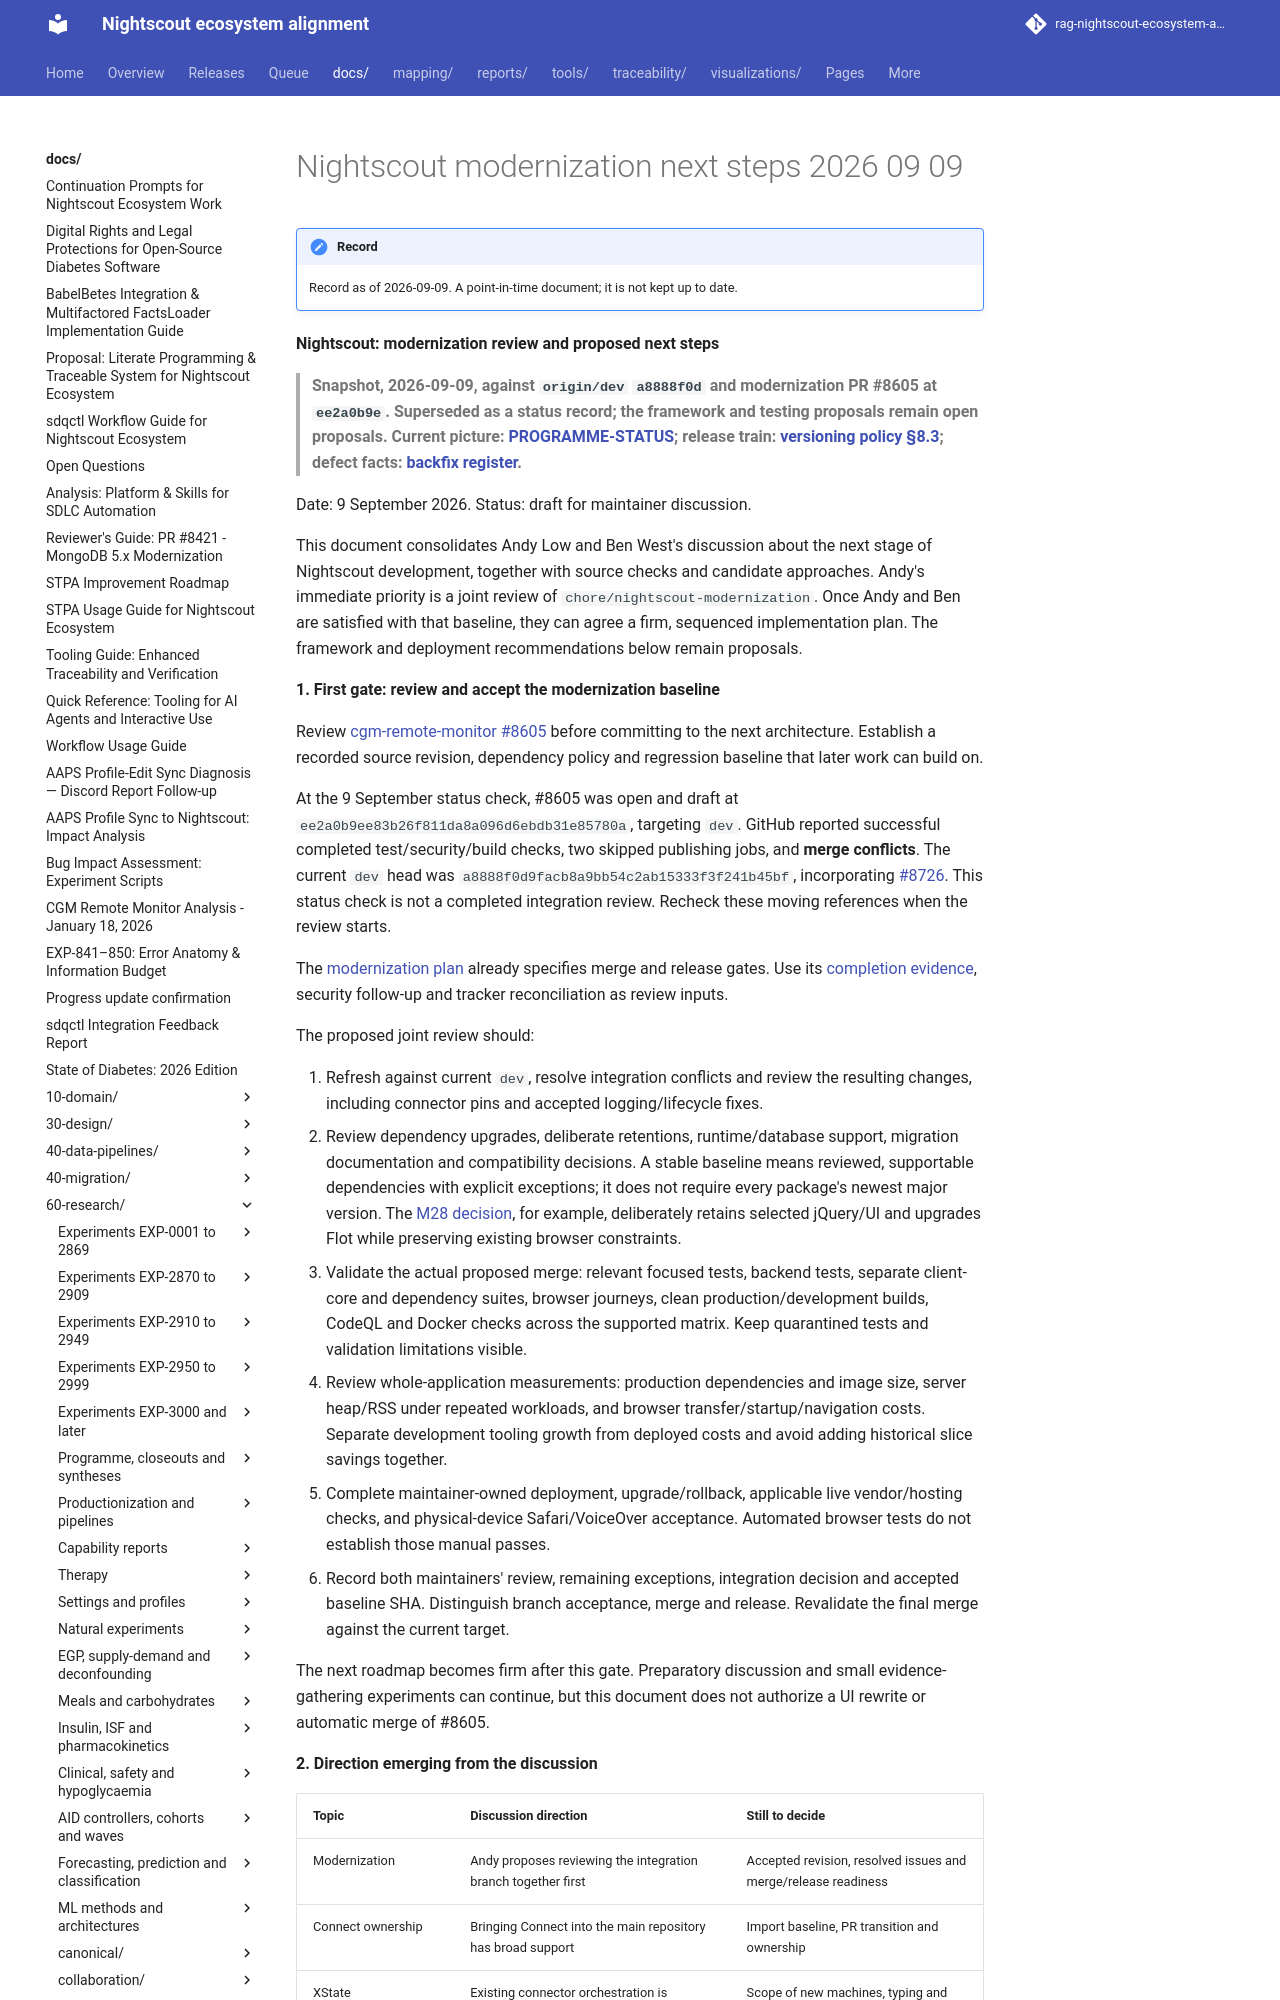

repository: bewest/rag-nightscout-ecosystem-alignment · page: docs/60-research/modernization/nightscout-modernization-next-steps-2026-09-09.html · generator: mkdocs

**Nightscout: modernization review and proposed next steps**

> **Snapshot, 2026-09-09, against `origin/dev` `a8888f0d` and modernization PR #8605 at `ee2a0b9e`. Superseded as a status record; the framework and testing proposals remain open proposals. Current picture: [PROGRAMME-STATUS](../../00-overview/PROGRAMME-STATUS.md); release train: [versioning policy §8.3](../../30-design/modernization/semver-and-release-versioning-policy-2026-09-15.md#83-the-release-train); defect facts: [backfix register](../../30-design/remedial/nightscout-backfix-register.md).**

Date: 9 September 2026. Status: draft for maintainer discussion.

This document consolidates Andy Low and Ben West's discussion about the next stage of Nightscout development, together with source checks and candidate approaches. Andy's immediate priority is a joint review of `chore/nightscout-modernization`. Once Andy and Ben are satisfied with that baseline, they can agree a firm, sequenced implementation plan. The framework and deployment recommendations below remain proposals.

**1. First gate: review and accept the modernization baseline**

Review [cgm-remote-monitor #8605](https://github.com/nightscout/cgm-remote-monitor/pull/8605) before committing to the next architecture. Establish a recorded source revision, dependency policy and regression baseline that later work can build on.

At the 9 September status check, #8605 was open and draft at `ee2a0b9ee83b26f811da8a096d6ebdb31e85780a`, targeting `dev`. GitHub reported successful completed test/security/build checks, two skipped publishing jobs, and **merge conflicts**. The current `dev` head was `a8888f0d9facb8a9bb54c2ab15333f3f241b45bf`, incorporating [#8726](https://github.com/nightscout/cgm-remote-monitor/pull/8726). This status check is not a completed integration review. Recheck these moving references when the review starts.

The [modernization plan](https://github.com/nightscout/cgm-remote-monitor/blob/ee2a0b9ee83b26f811da8a096d6ebdb31e85780a/docs/plans/nightscout-modernization.md#L28) already specifies merge and release gates. Use its [completion evidence](https://github.com/nightscout/cgm-remote-monitor/blob/ee2a0b9ee83b26f811da8a096d6ebdb31e85780a/docs/test-specs/modernization-completion.md), security follow-up and tracker reconciliation as review inputs.

The proposed joint review should:

1. Refresh against current `dev`, resolve integration conflicts and review the resulting changes, including connector pins and accepted logging/lifecycle fixes.
2. Review dependency upgrades, deliberate retentions, runtime/database support, migration documentation and compatibility decisions. A stable baseline means reviewed, supportable dependencies with explicit exceptions; it does not require every package's newest major version. The [M28 decision](https://github.com/nightscout/cgm-remote-monitor/blob/ee2a0b9ee83b26f811da8a096d6ebdb31e85780a/docs/plans/browser-widget-decision.md#L1), for example, deliberately retains selected jQuery/UI and upgrades Flot while preserving existing browser constraints.
3. Validate the actual proposed merge: relevant focused tests, backend tests, separate client-core and dependency suites, browser journeys, clean production/development builds, CodeQL and Docker checks across the supported matrix. Keep quarantined tests and validation limitations visible.
4. Review whole-application measurements: production dependencies and image size, server heap/RSS under repeated workloads, and browser transfer/startup/navigation costs. Separate development tooling growth from deployed costs and avoid adding historical slice savings together.
5. Complete maintainer-owned deployment, upgrade/rollback, applicable live vendor/hosting checks, and physical-device Safari/VoiceOver acceptance. Automated browser tests do not establish those manual passes.
6. Record both maintainers' review, remaining exceptions, integration decision and accepted baseline SHA. Distinguish branch acceptance, merge and release. Revalidate the final merge against the current target.

The next roadmap becomes firm after this gate. Preparatory discussion and small evidence-gathering experiments can continue, but this document does not authorize a UI rewrite or automatic merge of #8605.

**2. Direction emerging from the discussion**
